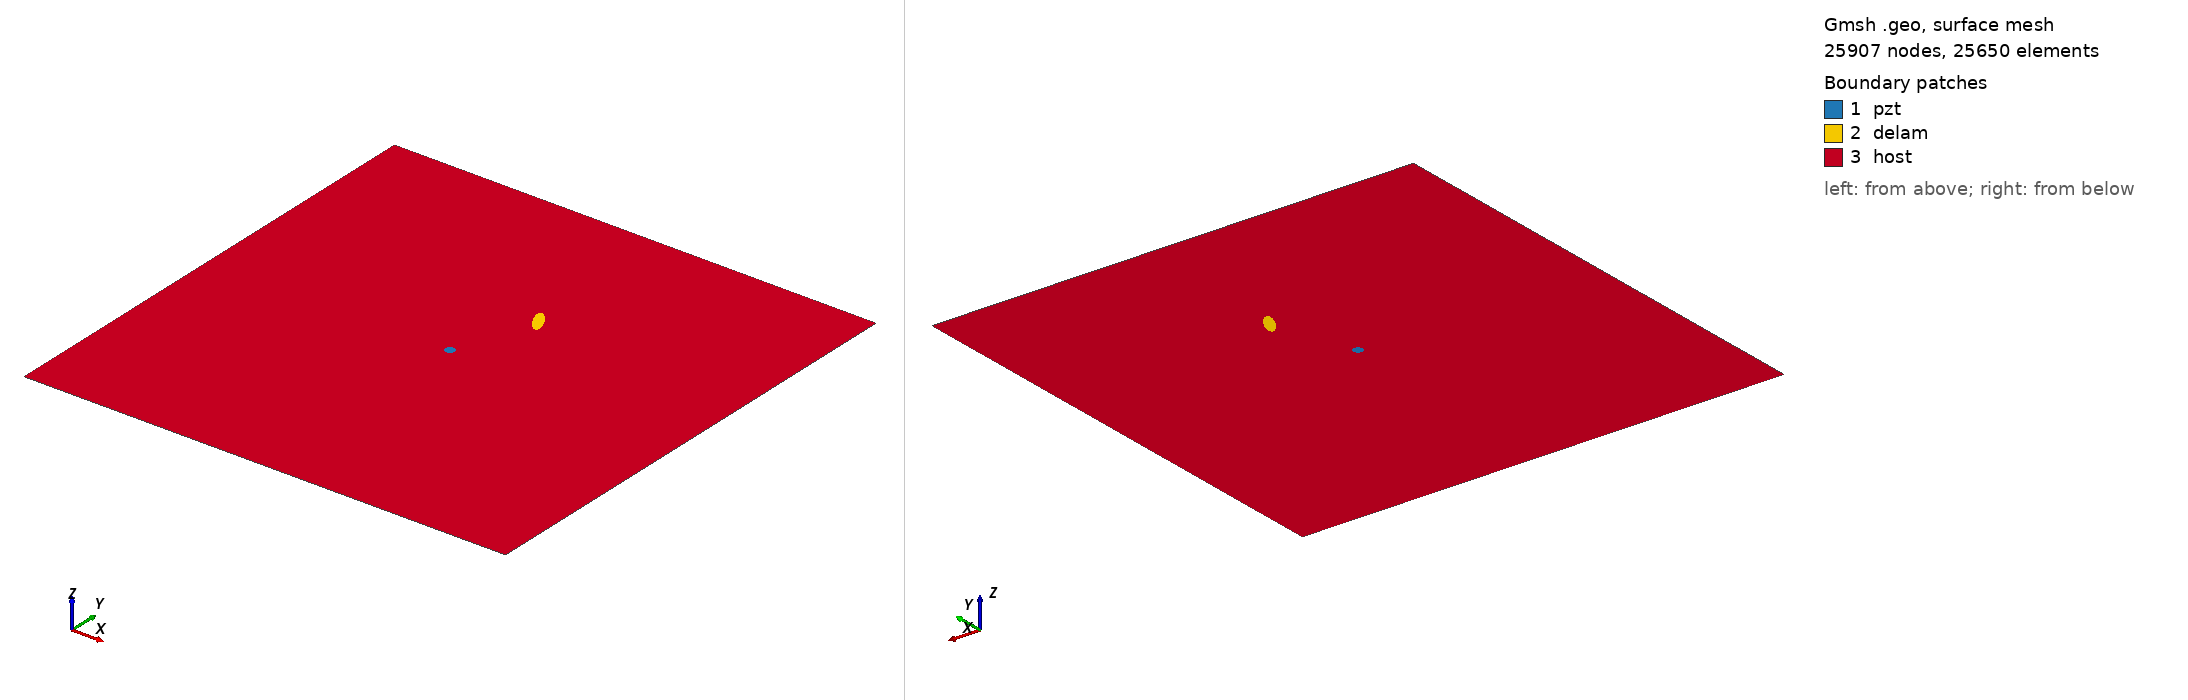

Gmsh geometry script, surface-meshed: 25907 nodes, 25650 surface elements. Boundary patches (legend numbers): 1 pzt, 2 delam, 3 host. Left view from above one corner, right view from below the opposite corner. Legend entries are the model's physical surfaces. The drawing asked Gmsh for element sizes between 1% and 20% of the model's largest extent; the script's own settings can give other sizes.

=== m_106_delam1_position_no_66_a_15mm_b_5mm_angle_120.geo (drawn) ===
SetFactory("OpenCASCADE");
L=0.500000; 
W=0.500000; 
a=0.015000; 
b=0.005000; 
x=0.277778; 
y=0.333333; 
alpha=0.666667 *Pi; 
r=0.005000; 
xpzt=0.250000; 
ypzt=0.250000; 
//+
Point(1) = {0, 0, 0, 1.0};
//+
Point(2) = {L, 0, 0, 1.0};
//+
Point(3) = {L, W, 0, 1.0};
//+
Point(4) = {0, W, 0, 1.0};
//+
Line(1) = {1, 2};
//+
Line(2) = {2, 3};
//+
Line(3) = {3, 4};
//+
Line(4) = {4, 1};
//+
Circle(5) = {xpzt, ypzt, -0, r, 0, 2*Pi};
//+
Ellipse(6) = {x, y, -0, a, b, 0, 2*Pi};
//+
Rotate {{0, 0, 1}, {x, y, 0}, alpha} {
  Curve{6}; 
}
//+
Curve Loop(1) = {4, 1, 2, 3};
//+
Curve Loop(2) = {6};
//+
Curve Loop(3) = {5};
//+
Curve Loop(4) = {6};
//+
Curve Loop(5) = {5};
//+
Plane Surface(1) = {5};
//+
Plane Surface(2) = {4};
//+
Plane Surface(3) = {1, 2, 3};
//+
Point(9) = {xpzt, ypzt, 0, 1.0};
//+
Point{9} In Surface {1};// mesh node at centre of pzt
//+
Physical Surface("pzt") = {1};
//+
Physical Surface("delam") = {2};
//+
Physical Surface("host") = {3};

Mesh.Algorithm = 6; // Frontal
Mesh.CharacteristicLengthFactor = 0.080000;
Mesh.CharacteristicLengthMin = 0.001000;
Mesh.CharacteristicLengthMax = 0.200000;
Mesh.RecombineAll = 1; // Apply recombination algorithm
Mesh.SubdivisionAlgorithm = 1; // 1: all quadrangles
Mesh.Smoothing = 1;
